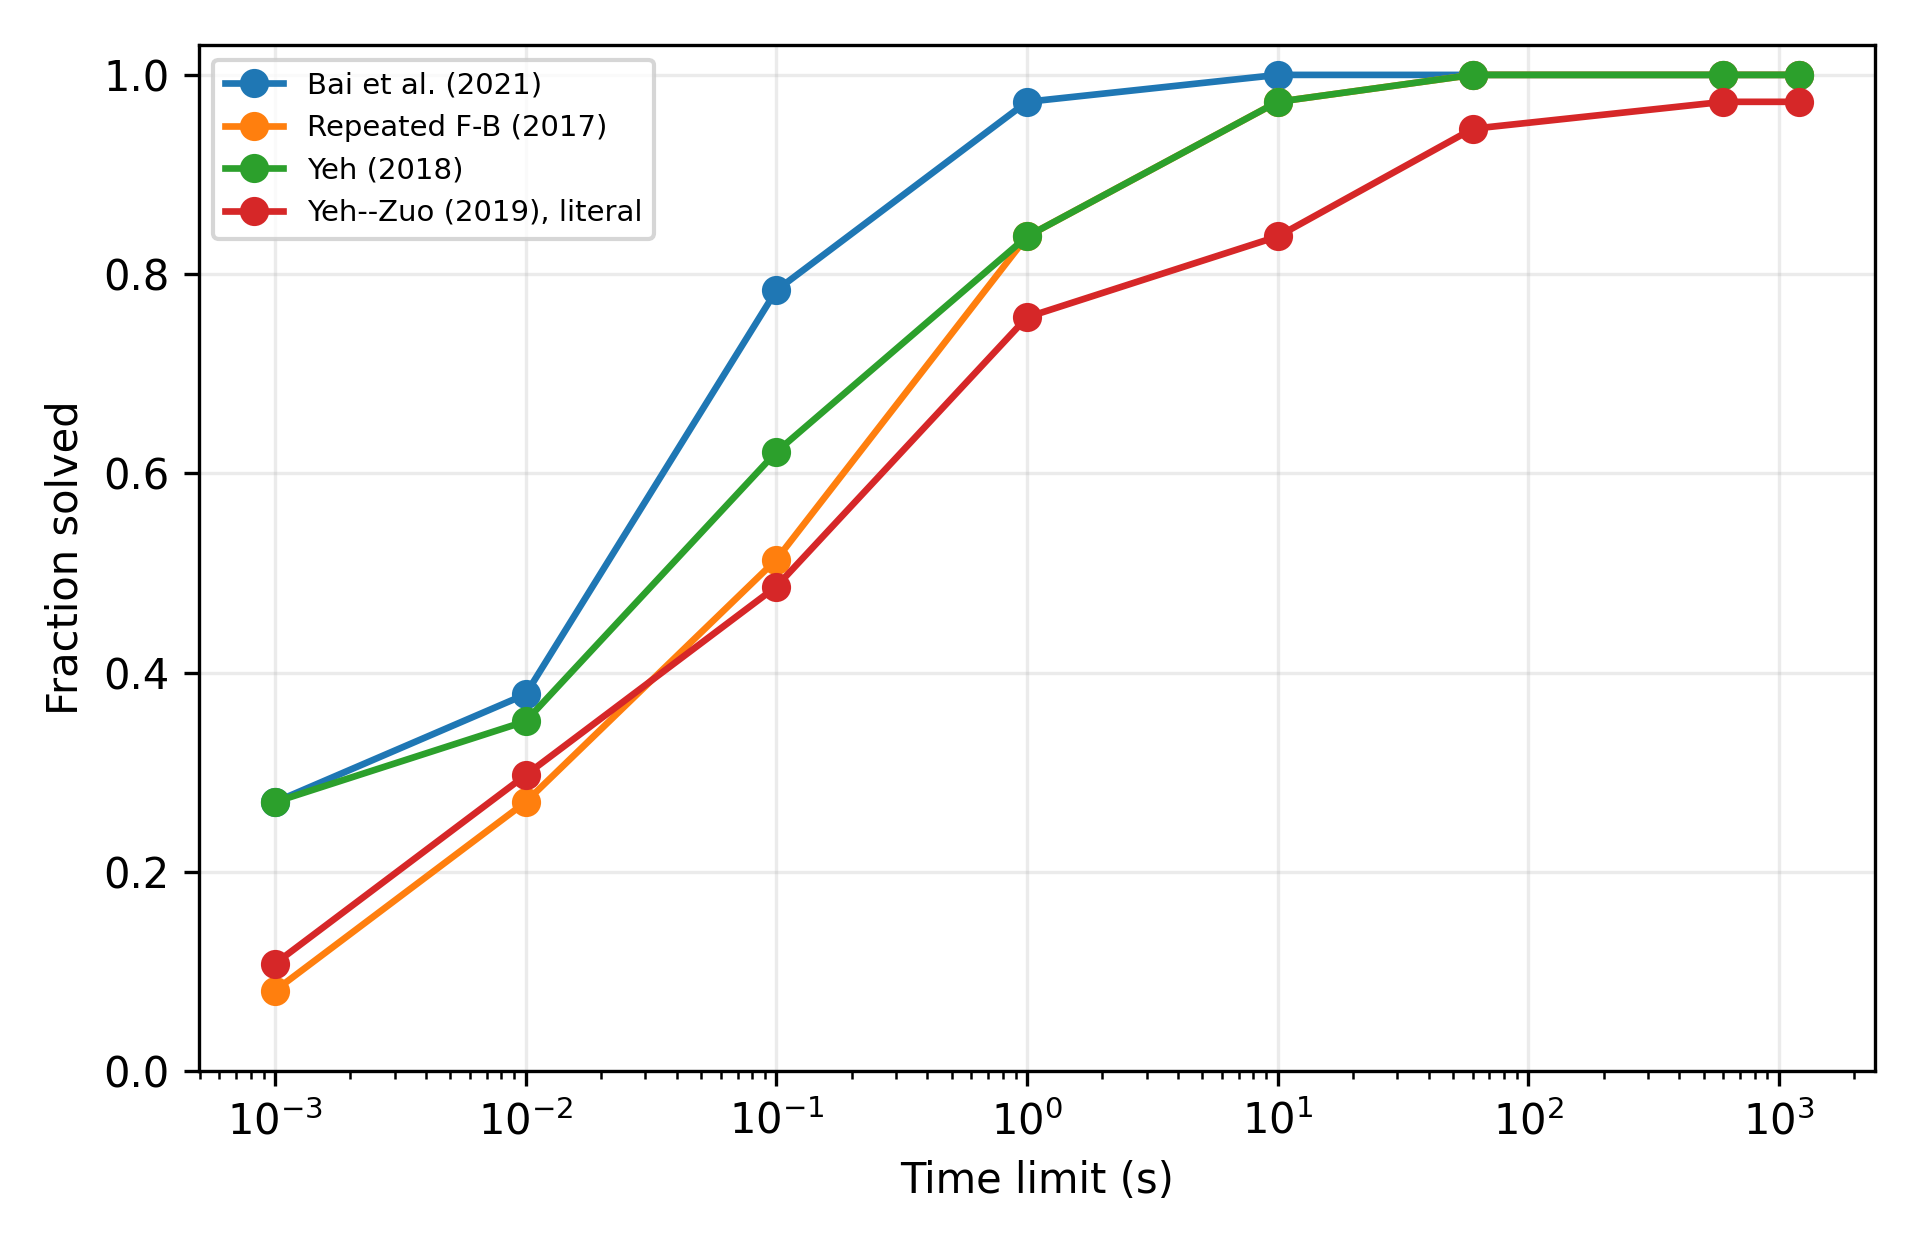

The table this chart was drawn from, first rows:
algorithm, time_seconds, cases_solved, fraction_solved
repeated_fb_2017, 0.001, 3, 0.08108
repeated_fb_2017, 0.01, 10, 0.2703
repeated_fb_2017, 0.1, 19, 0.5135
repeated_fb_2017, 1.0, 31, 0.8378
repeated_fb_2017, 10.0, 36, 0.973
repeated_fb_2017, 60.0, 37, 1.0
repeated_fb_2017, 600.0, 37, 1.0
repeated_fb_2017, 1200, 37, 1.0
yeh_2018, 0.001, 10, 0.2703
yeh_2018, 0.01, 13, 0.3514
yeh_2018, 0.1, 23, 0.6216
yeh_2018, 1.0, 31, 0.8378
yeh_2018, 10.0, 36, 0.973
yeh_2018, 60.0, 37, 1.0
yeh_2018, 600.0, 37, 1.0
yeh_2018, 1200, 37, 1.0
yeh_zuo_2019, 0.001, 4, 0.1081
yeh_zuo_2019, 0.01, 11, 0.2973
yeh_zuo_2019, 0.1, 18, 0.4865
yeh_zuo_2019, 1.0, 28, 0.7568
yeh_zuo_2019, 10.0, 31, 0.8378
yeh_zuo_2019, 60.0, 35, 0.9459
yeh_zuo_2019, 600.0, 36, 0.973
yeh_zuo_2019, 1200, 36, 0.973
bai_2021, 0.001, 10, 0.2703
bai_2021, 0.01, 14, 0.3784
bai_2021, 0.1, 29, 0.7838
bai_2021, 1.0, 36, 0.973
bai_2021, 10.0, 37, 1.0
bai_2021, 60.0, 37, 1.0
bai_2021, 600.0, 37, 1.0
bai_2021, 1200, 37, 1.0
